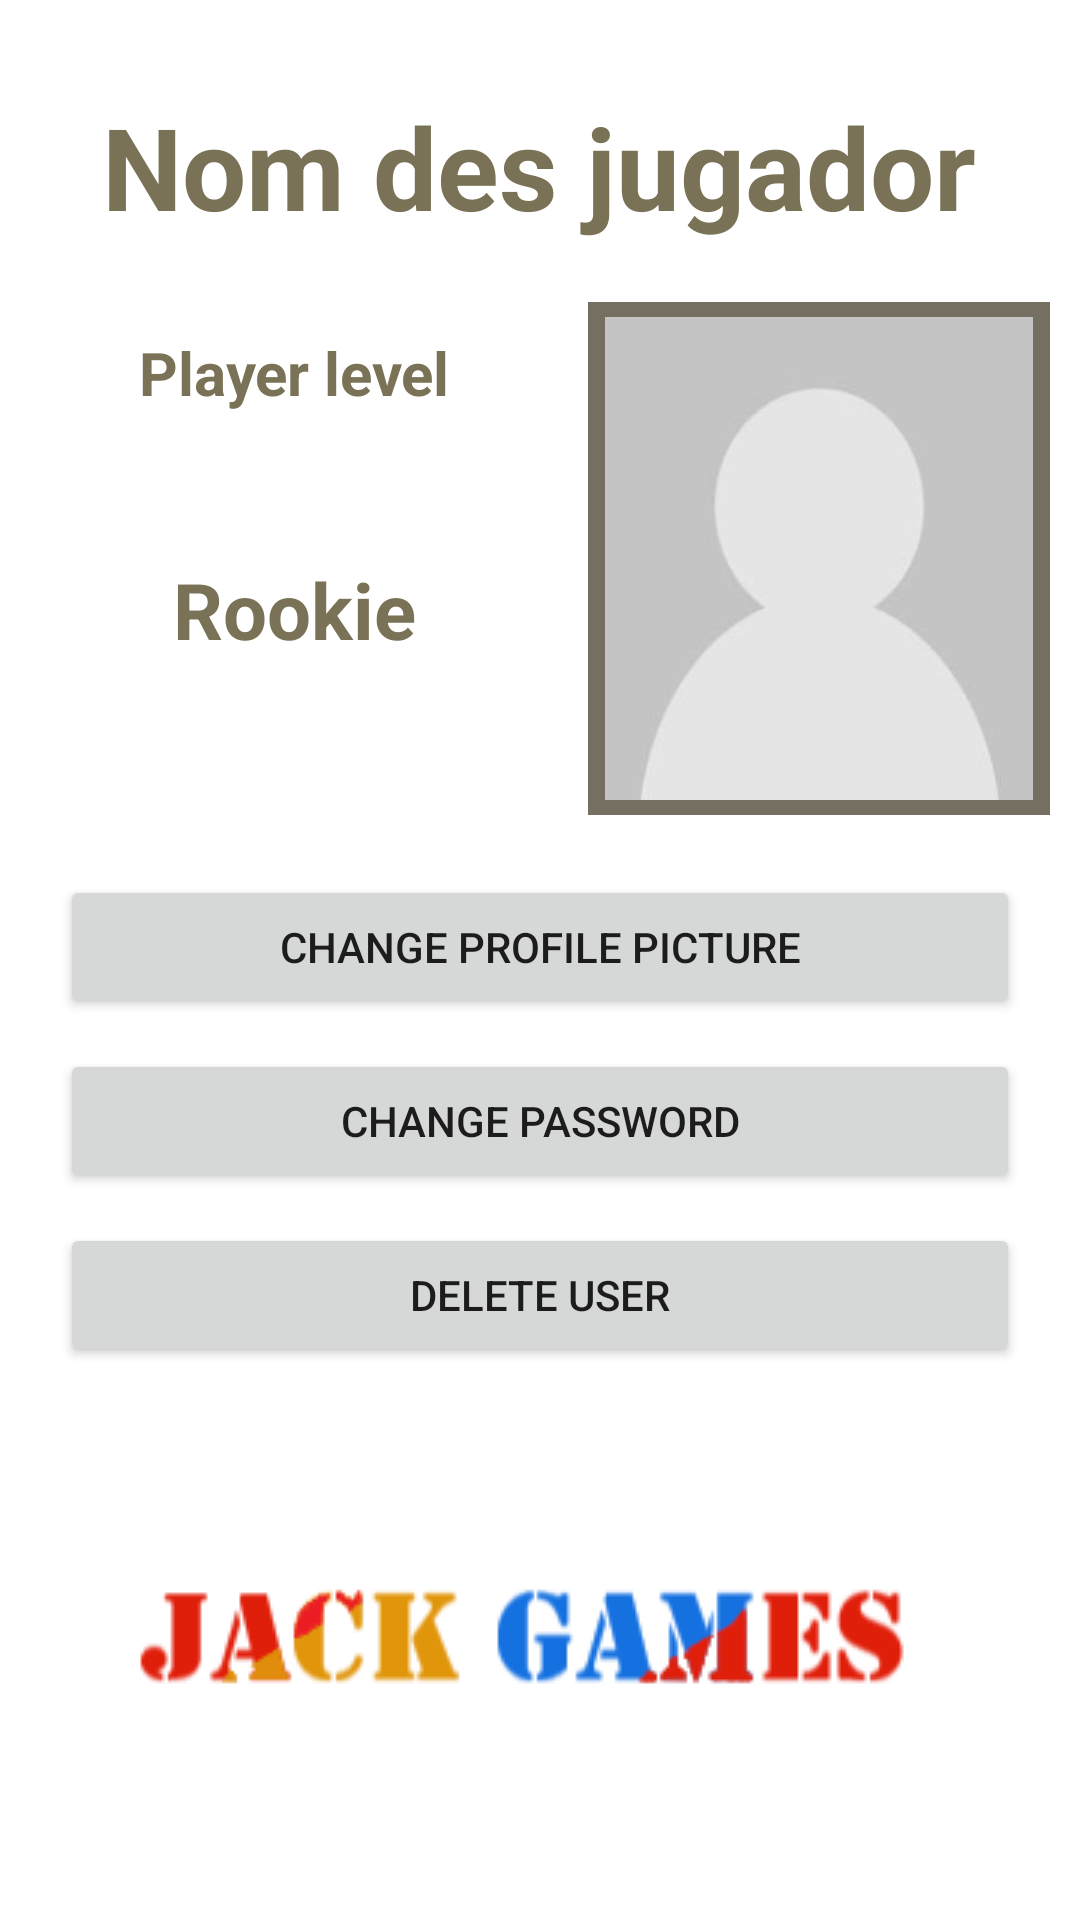

Layout XML and referenced resources for this Android screen:
<!-- AndroidManifest.xml: application theme Theme.GameCenter -->
<!-- res/layout/activity_user_settings_default.xml -->
<?xml version="1.0" encoding="utf-8"?>
<androidx.constraintlayout.widget.ConstraintLayout xmlns:android="http://schemas.android.com/apk/res/android"
    xmlns:app="http://schemas.android.com/apk/res-auto"
    xmlns:tools="http://schemas.android.com/tools"
    android:layout_width="match_parent"
    android:layout_height="match_parent"
    tools:context=".UserSettingsActivity">

    <TextView
        android:id="@+id/textGameName"
        android:layout_width="wrap_content"
        android:layout_height="wrap_content"
        android:layout_marginTop="30dp"
        android:fontFamily="sans-serif"
        android:text="Nom des jugador"
        android:textColor="@color/margins"
        android:textSize="38sp"
        android:textStyle="bold"
        app:layout_constraintEnd_toEndOf="parent"
        app:layout_constraintHorizontal_bias="0.497"
        app:layout_constraintStart_toStartOf="parent"
        app:layout_constraintTop_toTopOf="parent" />

    <FrameLayout
        android:id="@+id/frameLayout"
        android:layout_width="154dp"
        android:layout_height="171dp"
        android:layout_marginTop="20dp"
        android:layout_marginEnd="10dp"
        android:background="@color/greyBrown"
        app:layout_constraintEnd_toEndOf="parent"
        app:layout_constraintTop_toBottomOf="@+id/textGameName">

        <ImageView
            android:id="@+id/imageProfilePicture"
            android:layout_width="154dp"
            android:layout_height="161dp"
            android:layout_gravity="center"
            android:src="@drawable/default_user_picture" />

    </FrameLayout>

    <Button
        android:id="@+id/buttonChangePicture"
        android:layout_width="match_parent"
        android:layout_height="wrap_content"
        android:layout_marginStart="20dp"
        android:layout_marginTop="20dp"
        android:layout_marginEnd="20dp"
        android:text="CHANGE PROFILE PICTURE"
        app:layout_constraintEnd_toEndOf="parent"
        app:layout_constraintHorizontal_bias="0.498"
        app:layout_constraintStart_toStartOf="parent"
        app:layout_constraintTop_toBottomOf="@+id/frameLayout" />

    <Button
        android:id="@+id/buttonChangePassword"
        android:layout_width="match_parent"
        android:layout_height="wrap_content"
        android:layout_marginStart="20dp"
        android:layout_marginTop="10dp"
        android:layout_marginEnd="20dp"
        android:text="CHANGE PASSWORD"
        app:layout_constraintEnd_toEndOf="parent"
        app:layout_constraintStart_toStartOf="parent"
        app:layout_constraintTop_toBottomOf="@+id/buttonChangePicture" />

    <Button
        android:id="@+id/buttonDeleteUser"
        android:layout_width="match_parent"
        android:layout_height="wrap_content"
        android:layout_marginStart="20dp"
        android:layout_marginTop="10dp"
        android:layout_marginEnd="20dp"
        android:text="DELETE USER"
        app:layout_constraintEnd_toEndOf="parent"
        app:layout_constraintHorizontal_bias="0.0"
        app:layout_constraintStart_toStartOf="parent"
        app:layout_constraintTop_toBottomOf="@+id/buttonChangePassword" />

    <TextView
        android:id="@+id/textView4"
        android:layout_width="wrap_content"
        android:layout_height="wrap_content"
        android:layout_marginTop="30dp"
        android:text="Player level"
        android:textColor="@color/margins"
        android:textSize="20sp"
        android:textStyle="bold"
        app:layout_constraintEnd_toStartOf="@+id/frameLayout"
        app:layout_constraintHorizontal_bias="0.5"
        app:layout_constraintStart_toStartOf="parent"
        app:layout_constraintTop_toBottomOf="@+id/textGameName" />

    <TextView
        android:id="@+id/textRecordGameMode"
        android:layout_width="wrap_content"
        android:layout_height="wrap_content"
        android:layout_marginTop="48dp"
        android:text="Rookie"
        android:textColor="@color/margins"
        android:textSize="26sp"
        android:textStyle="bold"
        app:layout_constraintEnd_toStartOf="@+id/frameLayout"
        app:layout_constraintHorizontal_bias="0.5"
        app:layout_constraintStart_toStartOf="parent"
        app:layout_constraintTop_toBottomOf="@+id/textView4" />

    <ImageView
        android:id="@+id/imageView3"
        android:layout_width="wrap_content"
        android:layout_height="wrap_content"
        app:layout_constraintBottom_toBottomOf="parent"
        app:layout_constraintEnd_toEndOf="parent"
        app:layout_constraintStart_toStartOf="parent"
        app:layout_constraintTop_toBottomOf="@+id/buttonDeleteUser"
        app:srcCompat="@drawable/jack_games" />
</androidx.constraintlayout.widget.ConstraintLayout>
<!-- resources referenced by this layout -->
<resources>
  <color name="greyBrown">#756F61</color>
  <color name="margins">#7A7256</color>
  <!-- drawable default_user_picture: jpg bitmap (drawable-v24, 4111 bytes) -->
  <!-- drawable jack_games: png bitmap (drawable-v24, 9507 bytes) -->
  <style name="Theme.GameCenter" parent="Theme.MaterialComponents.DayNight.DarkActionBar">
          
          <item name="colorPrimary">@color/gridBackground</item>
          <item name="colorPrimaryVariant">@color/gridBackground</item>
          <item name="colorOnPrimary">@color/white</item>
          
          <item name="colorSecondary">@color/teal_200</item>
          <item name="colorSecondaryVariant">@color/teal_700</item>
          <item name="colorOnSecondary">@color/black</item>
          
          <item name="android:statusBarColor" tools:targetApi="l">?attr/colorPrimaryVariant</item>
          
      </style>
  <color name="gridBackground">#BAAE82</color>
  <color name="white">#FFFFFFFF</color>
  <color name="teal_200">#FF03DAC5</color>
  <color name="teal_700">#FF018786</color>
  <color name="black">#FF000000</color>
</resources>
